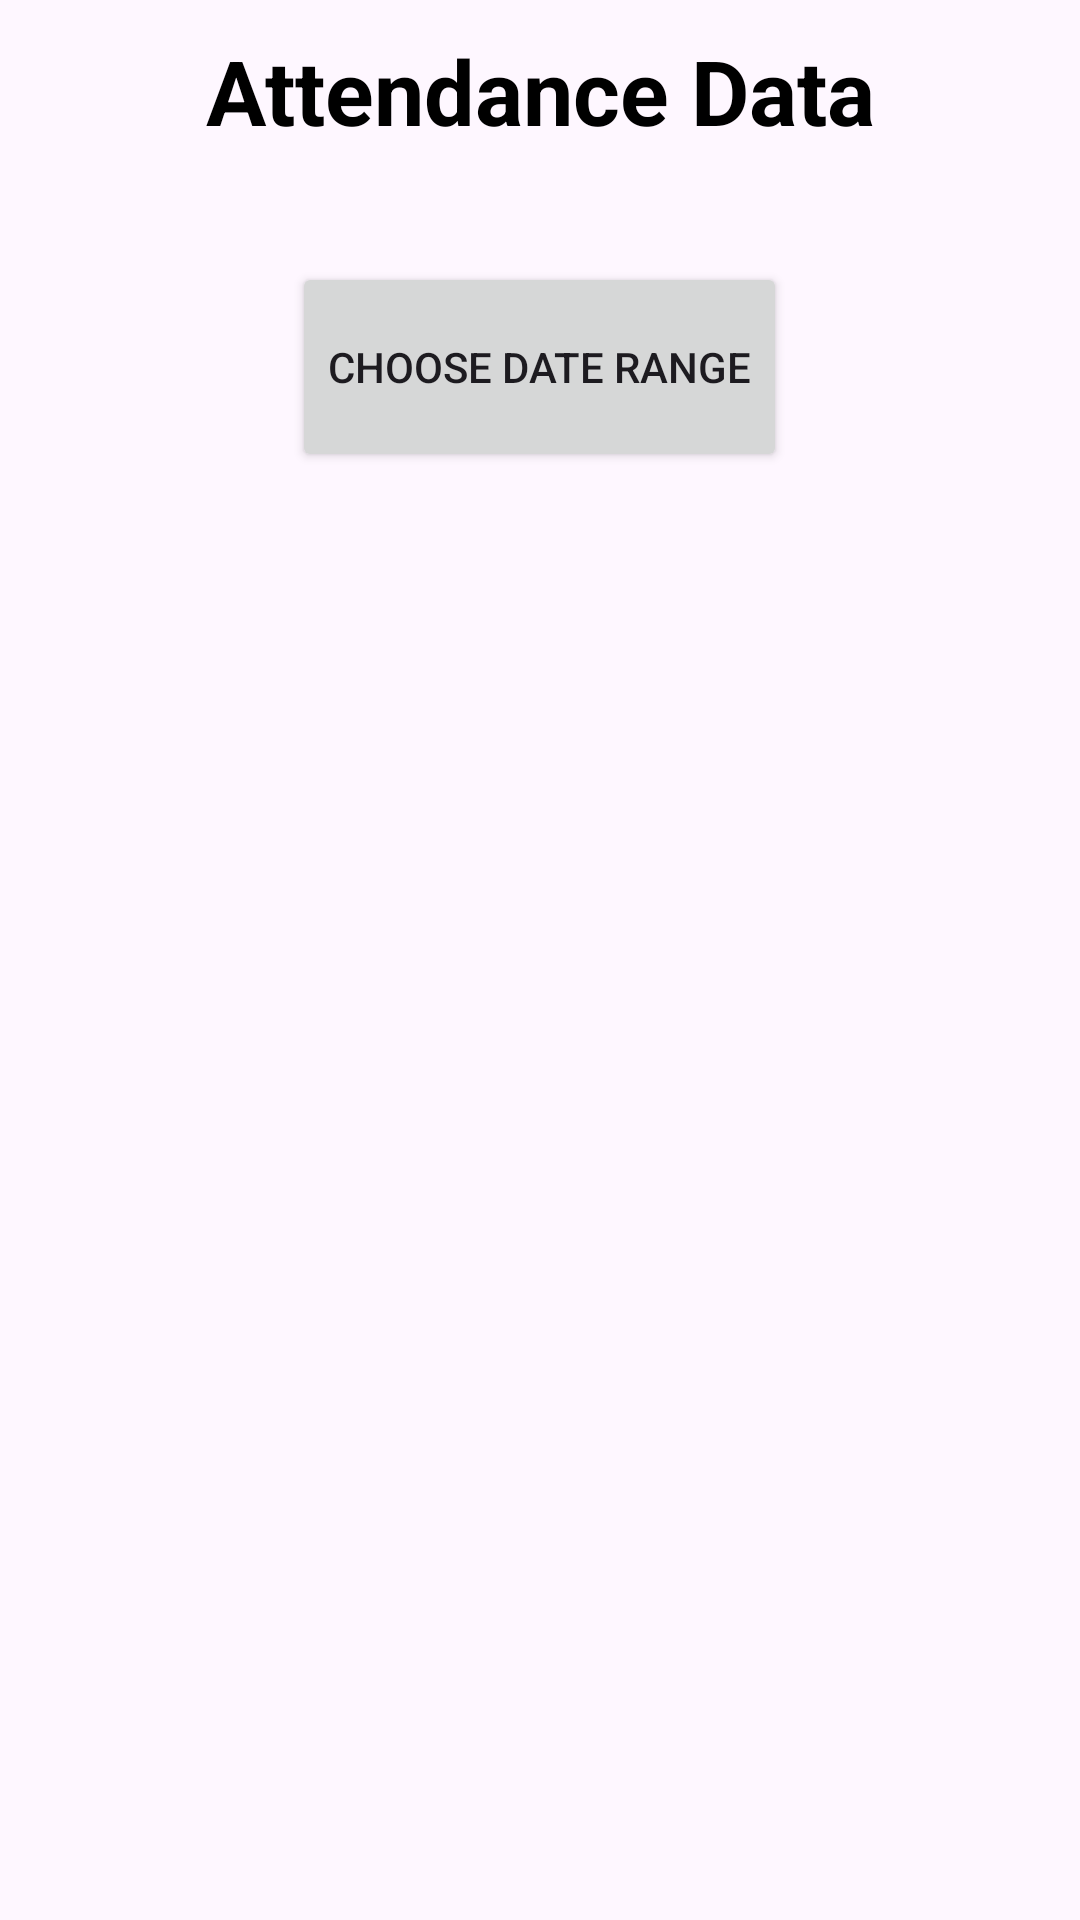

Reconstruct the res/layout file that produces this screen, plus the resources it refers to.
<!-- AndroidManifest.xml: application theme Theme.FRRemoteAttendence -->
<!-- res/layout/fragment_employee__data_.xml -->
<?xml version="1.0" encoding="utf-8"?>
<RelativeLayout xmlns:android="http://schemas.android.com/apk/res/android"
    xmlns:tools="http://schemas.android.com/tools"
    android:layout_width="match_parent"
    android:layout_height="match_parent"
    tools:context=".fragment.Employee_Data_Fragment">
    <LinearLayout
        android:layout_width="match_parent"
        android:layout_height="match_parent"
        android:orientation="vertical">
        <TextView
            android:layout_width="match_parent"
            android:layout_height="wrap_content"
            android:text="Attendance Data"
            android:layout_gravity="center"
            android:gravity="center"
            android:textColor="@color/black"
            android:textSize="30dp"
            android:textStyle="bold"
            android:padding="10dp"/>

        <LinearLayout
            android:layout_width="match_parent"
            android:layout_height="wrap_content"
            android:orientation="vertical">
            <TextView
                android:id="@+id/datepixkerText"
                android:layout_width="wrap_content"
                android:layout_height="wrap_content"
                android:layout_gravity="center_horizontal"
                android:gravity="center_horizontal"
                android:textStyle="bold"
                android:textColor="@color/black"
                android:textSize="20dp"/>

            <Button
                android:id="@+id/datepixkerBtn"
                android:layout_width="wrap_content"
                android:layout_height="70dp"
                android:text="Choose Date Range"
                android:layout_gravity="center_horizontal"/>
        </LinearLayout>

        <TextView
            android:visibility="gone"
            android:id="@+id/datepixkerNameText"
            android:layout_width="wrap_content"
            android:layout_height="wrap_content"
            android:layout_gravity="center_horizontal"
            android:gravity="center_horizontal"
            android:textStyle="bold"
            android:textColor="#05197C"
            android:textSize="20dp"/>


        <androidx.recyclerview.widget.RecyclerView
            android:id="@+id/employee_dataRV"
            android:layout_width="match_parent"
            android:layout_height="match_parent"
            android:padding="5dp"/>
    </LinearLayout>
</RelativeLayout>
<!-- resources referenced by this layout -->
<resources>
  <color name="black">#FF000000</color>
  <style name="Theme.FRRemoteAttendence" parent="Base.Theme.FRRemoteAttendence" />
  <style name="Base.Theme.FRRemoteAttendence" parent="Theme.Material3.DayNight.NoActionBar">
          
          
      </style>
</resources>
